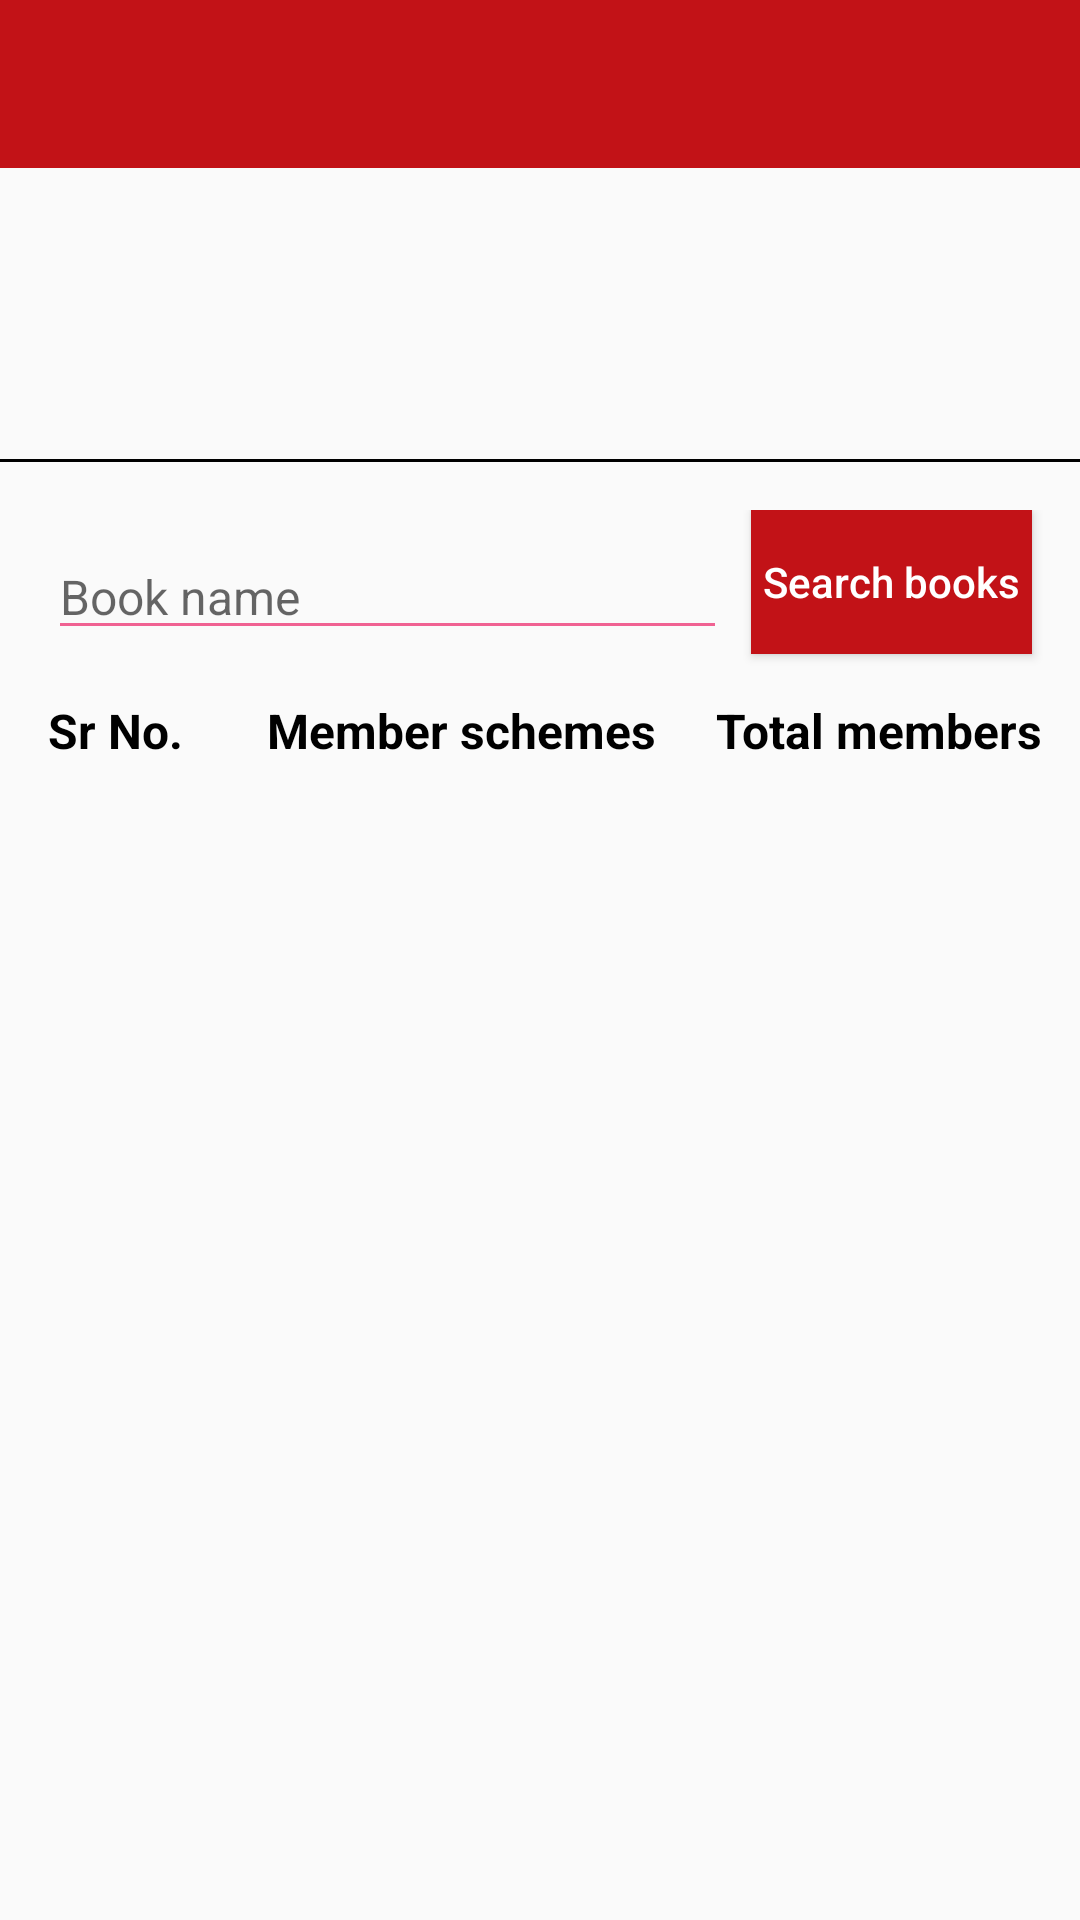

Produce the Android XML layout that renders to this screen, including the resource entries it uses.
<!-- AndroidManifest.xml: activity theme NoActionBar -->
<!-- res/layout/activity_member.xml -->
<?xml version="1.0" encoding="utf-8"?>
<LinearLayout xmlns:android="http://schemas.android.com/apk/res/android"
    xmlns:tools="http://schemas.android.com/tools"
    android:layout_width="match_parent"
    android:layout_height="match_parent"
    android:orientation="vertical">

    <androidx.appcompat.widget.Toolbar
        android:id="@+id/toobar"
        android:layout_width="match_parent"
        android:layout_height="wrap_content"
        android:background="@color/colorPrimary">

        <TextView
            android:id="@+id/tv_title"
            android:layout_width="wrap_content"
            android:layout_height="wrap_content"
            android:layout_gravity="center"
            android:gravity="center"
            android:textColor="@color/white"
            android:textSize="@dimen/s16sp" />
    </androidx.appcompat.widget.Toolbar>

    <RelativeLayout
        android:layout_width="match_parent"
        android:layout_height="wrap_content"
        android:layout_marginLeft="@dimen/d8dp"
        android:layout_marginStart="@dimen/d8dp">

        <ImageView
            android:id="@+id/ivLibraryLogo"
            android:layout_width="@dimen/d50dp"
            android:layout_height="@dimen/d50dp"
            android:layout_centerVertical="true"
            android:layout_marginEnd="@dimen/d8dp"
            android:layout_marginRight="@dimen/d8dp" />

        <TextView
            android:id="@+id/tvLibraryAddress1"
            android:layout_width="wrap_content"
            android:layout_height="wrap_content"
            android:layout_marginTop="@dimen/d8dp"
            android:layout_toEndOf="@id/ivLibraryLogo"
            android:layout_toRightOf="@id/ivLibraryLogo"
            android:singleLine="true"
            android:textColor="@color/black"
            android:textSize="@dimen/s16sp" />

        <TextView
            android:id="@+id/tvLibraryFinancialYear"
            android:layout_width="wrap_content"
            android:layout_height="wrap_content"
            android:layout_alignParentEnd="true"
            android:layout_alignParentRight="true"
            android:layout_marginEnd="@dimen/d8dp"
            android:layout_marginRight="@dimen/d8dp"
            android:layout_marginTop="@dimen/d8dp"
            android:singleLine="true"
            android:textColor="@color/red"
            android:textSize="@dimen/s16sp" />

        <TextView
            android:id="@+id/tvLibraryAddress2"
            android:layout_width="wrap_content"
            android:layout_height="wrap_content"
            android:layout_below="@id/tvLibraryAddress1"
            android:layout_marginTop="@dimen/d8dp"
            android:layout_toEndOf="@id/ivLibraryLogo"
            android:layout_toRightOf="@id/ivLibraryLogo"
            android:singleLine="true"
            android:textColor="@color/black"
            android:textSize="@dimen/s16sp" />

        <TextView
            android:id="@+id/tvLibraryMCity"
            android:layout_width="wrap_content"
            android:layout_height="wrap_content"
            android:layout_alignBottom="@id/tvLibraryAddress2"
            android:layout_alignTop="@id/tvLibraryAddress2"
            android:layout_marginLeft="@dimen/d8dp"
            android:layout_marginStart="@dimen/d8dp"
            android:layout_toEndOf="@id/tvLibraryAddress2"
            android:layout_toRightOf="@id/tvLibraryAddress2"
            android:singleLine="true"
            android:textColor="@color/black"
            android:textSize="@dimen/s16sp"
            android:textStyle="bold" />

        <TextView
            android:id="@+id/tvLibraryPin"
            android:layout_width="wrap_content"
            android:layout_height="wrap_content"
            android:layout_alignBottom="@id/tvLibraryMCity"
            android:layout_alignTop="@id/tvLibraryMCity"
            android:layout_toEndOf="@id/tvLibraryMCity"
            android:layout_toRightOf="@id/tvLibraryMCity"
            android:singleLine="true"
            android:textColor="@color/black"
            android:textSize="@dimen/s16sp" />

        <TextView
            android:id="@+id/tvLibraryContact"
            android:layout_width="wrap_content"
            android:layout_height="wrap_content"
            android:layout_alignLeft="@id/tvLibraryAddress2"
            android:layout_alignStart="@id/tvLibraryAddress2"
            android:layout_below="@id/tvLibraryAddress2"
            android:layout_marginTop="@dimen/d8dp"
            android:singleLine="true"
            android:textColor="@color/black"
            android:textSize="@dimen/s16sp" />
    </RelativeLayout>

    <View
        android:id="@+id/view"
        android:layout_width="match_parent"
        android:layout_height="@dimen/d1dp"
        android:layout_marginBottom="@dimen/d8dp"
        android:layout_marginTop="@dimen/d8dp"
        android:background="@android:color/black" />

    <RelativeLayout
        android:layout_width="match_parent"
        android:layout_height="wrap_content"
        android:layout_margin="@dimen/d8dp"
        android:focusableInTouchMode="true">

        <EditText
            android:id="@+id/etSeachBook"
            android:layout_width="match_parent"
            android:layout_height="wrap_content"
            android:layout_margin="@dimen/d8dp"
            android:layout_toLeftOf="@id/btnSearch"
            android:layout_toStartOf="@id/btnSearch"
            android:backgroundTint="@color/pink"
            android:hint="@string/book_name"
            android:singleLine="true"
            android:textSize="@dimen/s16sp" />

        <Button
            android:id="@+id/btnSearch"
            android:layout_width="wrap_content"
            android:layout_height="wrap_content"
            android:layout_alignParentEnd="true"
            android:layout_alignParentRight="true"
            android:layout_marginEnd="@dimen/d8dp"
            android:layout_marginRight="@dimen/d8dp"
            android:background="@color/colorPrimary"
            android:padding="@dimen/d4dp"
            android:text="@string/search_books"
            android:textAllCaps="false"
            android:textColor="@color/white" />
    </RelativeLayout>

    <ScrollView
        android:layout_width="match_parent"
        android:layout_height="match_parent"
        android:layout_below="@id/relativeLayout2">

        <TableLayout
            android:id="@+id/table"
            android:layout_width="match_parent"
            android:layout_height="wrap_content"
            android:divider="?android:attr/dividerHorizontal"
            android:showDividers="middle"
            android:stretchColumns="*">

            <TableRow>

                <TextView
                    android:id="@+id/tv2"
                    android:layout_width="wrap_content"
                    android:layout_height="wrap_content"
                    android:layout_gravity="start"
                    android:layout_marginLeft="@dimen/d8dp"
                    android:gravity="end"
                    android:paddingStart="@dimen/d8dp"
                    android:text="@string/srno"
                    android:textColor="@color/black"
                    android:textSize="@dimen/s16sp"
                    android:textStyle="bold"
                    android:paddingLeft="@dimen/d8dp" />

                <TextView
                    android:id="@+id/tv3"
                    android:layout_width="wrap_content"
                    android:layout_height="wrap_content"
                    android:gravity="start"
                    android:text="@string/member_schemes"
                    android:textColor="@color/black"
                    android:textSize="@dimen/s16sp"
                    android:textStyle="bold" />

                <TextView
                    android:id="@+id/tv4"
                    android:layout_width="wrap_content"
                    android:layout_height="wrap_content"
                    android:gravity="start"
                    android:text="@string/total_members"
                    android:textColor="@color/black"
                    android:textSize="@dimen/s16sp"
                    android:textStyle="bold" />
            </TableRow>
        </TableLayout>
    </ScrollView>
</LinearLayout>
<!-- resources referenced by this layout -->
<resources>
  <color name="black">#000000</color>
  <color name="colorPrimary">#C21217</color>
  <color name="pink">#F06292</color>
  <color name="red">#ffff0000</color>
  <color name="white">#FFFFFF</color>
  <dimen name="d1dp">1dp</dimen>
  <dimen name="d4dp">4dp</dimen>
  <dimen name="d50dp">50dp</dimen>
  <dimen name="d8dp">8dp</dimen>
  <dimen name="s16sp">16sp</dimen>
  <string name="book_name">Book name</string>
  <string name="member_schemes">Member schemes</string>
  <string name="search_books">Search books</string>
  <string name="srno">Sr No.</string>
  <string name="total_members">Total members</string>
  <style name="NoActionBar" parent="Theme.AppCompat.Light.NoActionBar">
          <item name="colorPrimary">@color/colorPrimary</item>
          <item name="colorPrimaryDark">@color/colorPrimaryDark</item>
          <item name="windowNoTitle">true</item>
          <item name="android:windowNoTitle">true</item>
      </style>
  <color name="colorPrimaryDark">#E6252A</color>
</resources>
